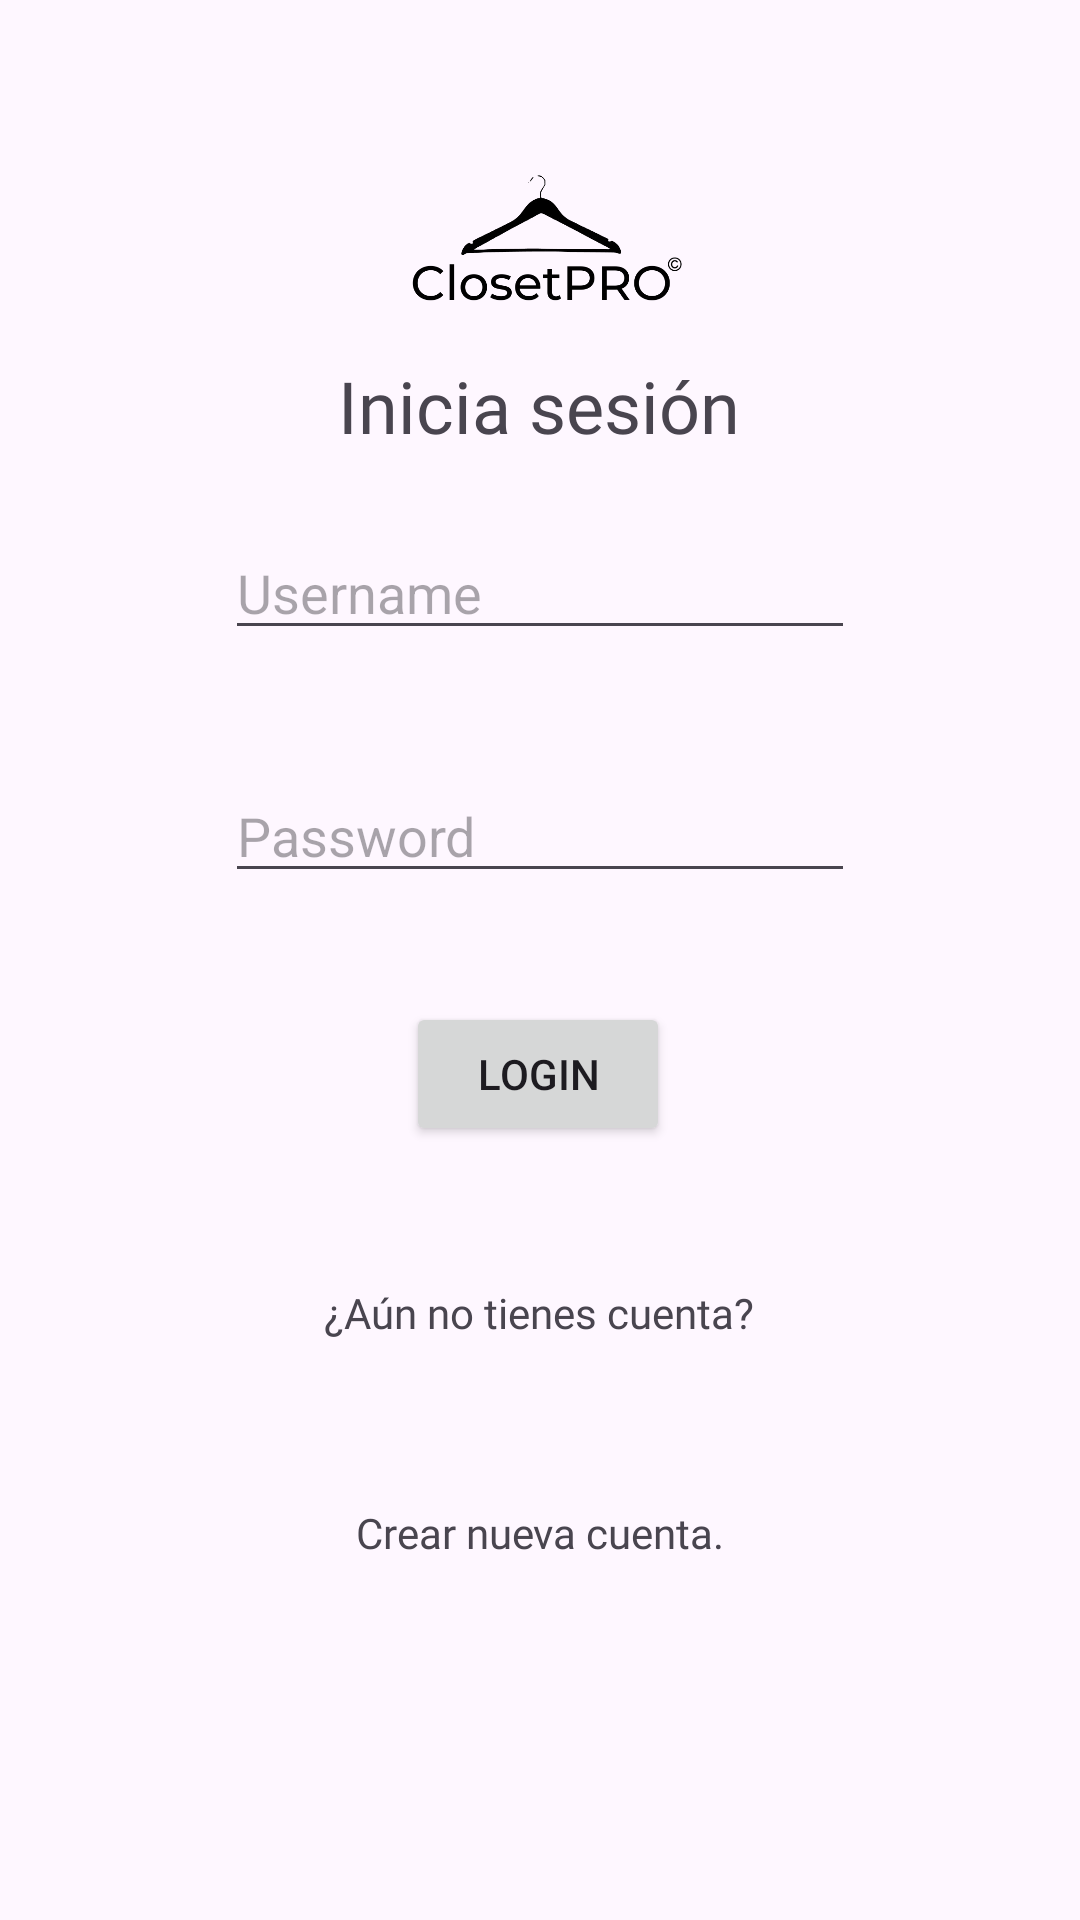

The Android layout XML behind this screen, and the referenced resources:
<!-- AndroidManifest.xml: application theme Theme.ClosetPro -->
<!-- res/layout/activity_login.xml -->
<?xml version="1.0" encoding="utf-8"?>
<androidx.constraintlayout.widget.ConstraintLayout xmlns:android="http://schemas.android.com/apk/res/android"
    xmlns:app="http://schemas.android.com/apk/res-auto"
    xmlns:tools="http://schemas.android.com/tools"
    android:id="@+id/main"
    android:layout_width="match_parent"
    android:layout_height="match_parent"
    tools:context=".LoginActivity">

    <androidx.constraintlayout.widget.Guideline
        android:id="@+id/g_v_izq_login"
        android:layout_width="wrap_content"
        android:layout_height="wrap_content"
        android:orientation="vertical"
        app:layout_constraintGuide_percent="0.1" />

    <androidx.constraintlayout.widget.Guideline
        android:id="@+id/g_v_drch_login"
        android:layout_width="wrap_content"
        android:layout_height="wrap_content"
        android:orientation="vertical"
        app:layout_constraintGuide_percent="0.9" />

    <androidx.constraintlayout.widget.Guideline
        android:id="@+id/g_h_central_login"
        android:layout_width="wrap_content"
        android:layout_height="wrap_content"
        android:onClick="changeMainToRegistry"
        android:orientation="vertical"
        app:layout_constraintGuide_percent="0.5" />

    <androidx.constraintlayout.widget.Guideline
        android:id="@+id/g_h_top_login"
        android:layout_width="wrap_content"
        android:layout_height="wrap_content"
        android:orientation="horizontal"
        app:layout_constraintGuide_percent="0.06" />

    <androidx.constraintlayout.widget.Guideline
        android:id="@+id/g_h_bottom_login"
        android:layout_width="wrap_content"
        android:layout_height="wrap_content"
        android:orientation="horizontal"
        app:layout_constraintGuide_percent="0.94" />

    <androidx.constraintlayout.widget.Guideline
        android:id="@+id/g_v_central_login"
        android:layout_width="wrap_content"
        android:layout_height="wrap_content"
        android:orientation="horizontal"
        app:layout_constraintGuide_percent="0.5" />

    <EditText
        android:id="@+id/edit_txt_username_login"
        android:layout_width="wrap_content"
        android:layout_height="wrap_content"
        android:ems="10"
        android:hint="Username"
        android:inputType="text"
        app:layout_constraintBottom_toTopOf="@+id/g_v_user_login"
        app:layout_constraintEnd_toStartOf="@+id/g_v_drch_login"
        app:layout_constraintStart_toStartOf="@+id/g_v_izq_login"
        app:layout_constraintTop_toTopOf="@+id/g_v_inicio_sesion_login" />

    <TextView
        android:id="@+id/txt_titulo_login"
        android:layout_width="wrap_content"
        android:layout_height="wrap_content"
        android:fontFamily="@font/montserrat_semibold"
        android:text="Inicia sesión"
        android:textSize="24sp"
        app:layout_constraintBottom_toTopOf="@+id/g_v_inicio_sesion_login"
        app:layout_constraintEnd_toStartOf="@+id/g_v_drch_login"
        app:layout_constraintHorizontal_bias="0.497"
        app:layout_constraintStart_toStartOf="@+id/g_v_izq_login"
        app:layout_constraintTop_toTopOf="@+id/guideline5"
        app:layout_constraintVertical_bias="0.428" />

    <Button
        android:id="@+id/b_GoToRegistro_login"
        android:layout_width="wrap_content"
        android:layout_height="wrap_content"
        android:onClick="Logueo"
        android:text="Login"
        app:layout_constraintBottom_toTopOf="@+id/g_h_boton_login"
        app:layout_constraintEnd_toStartOf="@+id/g_v_drch_login"
        app:layout_constraintHorizontal_bias="0.497"
        app:layout_constraintStart_toStartOf="@+id/g_v_izq_login"
        app:layout_constraintTop_toTopOf="@+id/g_v_central_login"
        app:layout_constraintVertical_bias="0.513" />

    <TextView
        android:id="@+id/txt_titulo_secun_login"
        android:layout_width="wrap_content"
        android:layout_height="wrap_content"
        android:fontFamily="@font/montserrat_medium"
        android:text="¿Aún no tienes cuenta?"
        app:layout_constraintBottom_toTopOf="@+id/g_h_txt_secun_login"
        app:layout_constraintEnd_toStartOf="@+id/g_v_drch_login"
        app:layout_constraintHorizontal_bias="0.497"
        app:layout_constraintStart_toStartOf="@+id/g_v_izq_login"
        app:layout_constraintTop_toTopOf="@+id/g_h_boton_login" />

    <TextView
        android:id="@+id/txt_nuevaCuenta_login"
        android:layout_width="wrap_content"
        android:layout_height="wrap_content"
        android:fontFamily="@font/montserrat_semibold"
        android:onClick="changeMainToRegistry"
        android:text="Crear nueva cuenta."
        app:layout_constraintBottom_toTopOf="@+id/g_h_txt_secun_crear_login"
        app:layout_constraintEnd_toStartOf="@+id/g_v_drch_login"
        app:layout_constraintStart_toStartOf="@+id/g_v_izq_login"
        app:layout_constraintTop_toTopOf="@+id/g_h_txt_secun_login" />

    <androidx.constraintlayout.widget.Guideline
        android:id="@+id/g_v_inicio_sesion_login"
        android:layout_width="wrap_content"
        android:layout_height="wrap_content"
        android:orientation="horizontal"
        app:layout_constraintGuide_percent="0.24760602" />

    <androidx.constraintlayout.widget.Guideline
        android:id="@+id/g_v_user_login"
        android:layout_width="wrap_content"
        android:layout_height="wrap_content"
        android:orientation="horizontal"
        app:layout_constraintGuide_percent="0.3652531" />

    <EditText
        android:id="@+id/edit_txt_password_login"
        android:layout_width="wrap_content"
        android:layout_height="wrap_content"
        android:ems="10"
        android:hint="Password"
        android:inputType="textPassword"
        app:layout_constraintBottom_toTopOf="@+id/g_v_central_login"
        app:layout_constraintEnd_toStartOf="@+id/g_v_drch_login"
        app:layout_constraintStart_toStartOf="@+id/g_v_izq_login"
        app:layout_constraintTop_toTopOf="@+id/g_v_user_login" />

    <androidx.constraintlayout.widget.Guideline
        android:id="@+id/g_h_boton_login"
        android:layout_width="wrap_content"
        android:layout_height="wrap_content"
        android:orientation="horizontal"
        app:layout_constraintGuide_percent="0.6169631" />

    <androidx.constraintlayout.widget.Guideline
        android:id="@+id/g_h_txt_secun_crear_login"
        android:layout_width="wrap_content"
        android:layout_height="wrap_content"
        android:orientation="horizontal"
        app:layout_constraintGuide_percent="0.84678525" />

    <androidx.constraintlayout.widget.Guideline
        android:id="@+id/g_h_txt_secun_login"
        android:layout_width="wrap_content"
        android:layout_height="wrap_content"
        android:orientation="horizontal"
        app:layout_constraintGuide_percent="0.749658" />

    <ImageView
        android:id="@+id/logo_login"
        android:layout_width="94dp"
        android:layout_height="57dp"
        app:layout_constraintBottom_toTopOf="@+id/guideline5"
        app:layout_constraintEnd_toStartOf="@+id/g_v_drch_login"
        app:layout_constraintHorizontal_bias="0.51"
        app:layout_constraintStart_toStartOf="@+id/g_v_izq_login"
        app:layout_constraintTop_toTopOf="@+id/g_h_top_login"
        app:layout_constraintVertical_bias="0.769"
        app:srcCompat="@drawable/logo" />

    <androidx.constraintlayout.widget.Guideline
        android:id="@+id/guideline5"
        android:layout_width="wrap_content"
        android:layout_height="wrap_content"
        android:orientation="horizontal"
        app:layout_constraintGuide_begin="114dp" />
</androidx.constraintlayout.widget.ConstraintLayout>
<!-- resources referenced by this layout -->
<resources>
  <!-- drawable logo: png bitmap (drawable, 35227 bytes) -->
  <style name="Theme.ClosetPro" parent="Base.Theme.ClosetPro" />
  <style name="Base.Theme.ClosetPro" parent="Theme.Material3.DayNight.NoActionBar">
          
          
      </style>
</resources>
